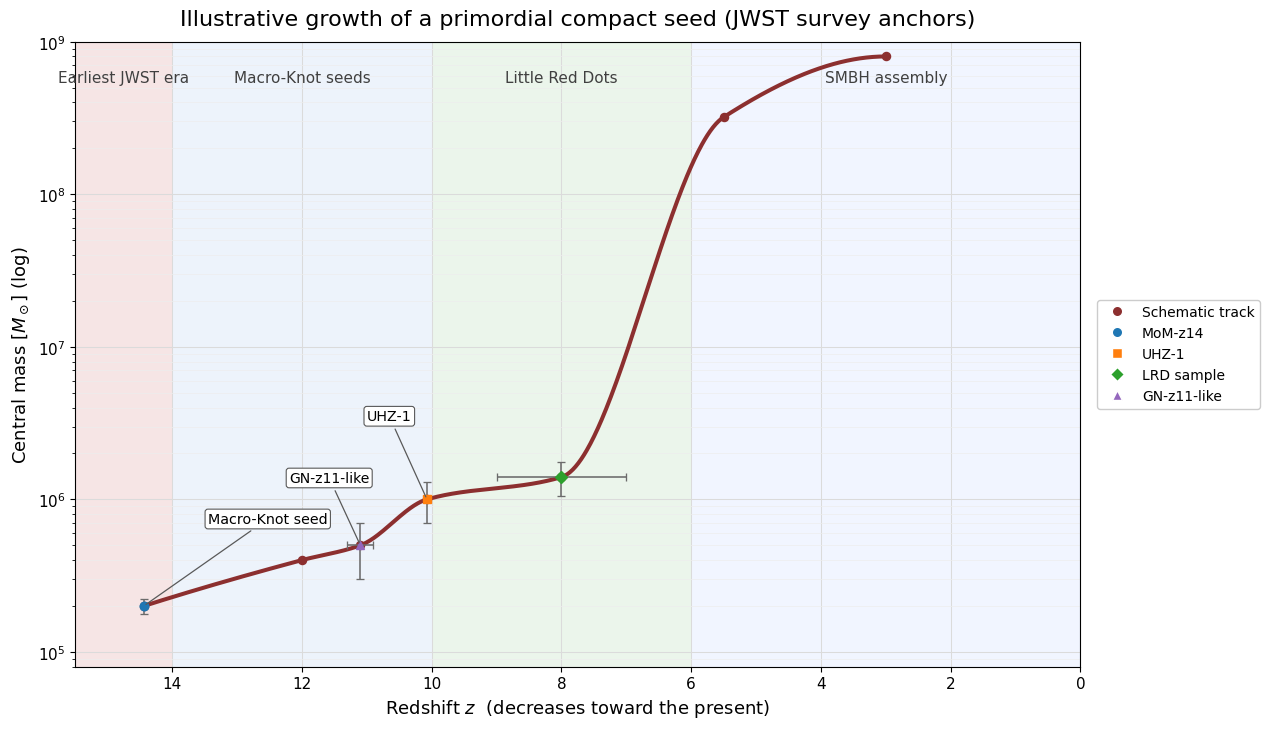

Source code (Python):

import numpy as np
import matplotlib.pyplot as plt
from scipy.interpolate import PchipInterpolator
from matplotlib.lines import Line2D

plt.style.use('default')
fig, ax = plt.subplots(figsize=(12.8, 7.4), facecolor='white')
ax.set_facecolor('white')

z_pts = np.array([3.0, 5.5, 8.0, 10.073, 11.1, 12.0, 14.44], dtype=float)
m_pts = np.array([8.0e8, 3.2e8, 1.4e6, 1.0e6, 5.0e5, 4.0e5, 2.0e5], dtype=float)
order = np.argsort(z_pts)
z_sorted = z_pts[order]
m_sorted = m_pts[order]
interp = PchipInterpolator(z_sorted, np.log10(m_sorted))
z_curve = np.linspace(z_sorted.min(), z_sorted.max(), 800)
m_curve = 10**interp(z_curve)

for x0, x1, c, label in [
    (14.0, 15.5, '#f4dede', 'Earliest JWST era'),
    (10.0, 14.0, '#e8f0fa', 'Macro-Knot seeds'),
    (6.0, 10.0, '#e6f3e6', 'Little Red Dots'),
    (0.0, 6.0, '#eef3ff', 'SMBH assembly')
]:
    ax.axvspan(x0, x1, color=c, alpha=0.78, lw=0, zorder=0)
    ax.text((x0+x1)/2, 0.955, label, transform=ax.get_xaxis_transform(), ha='center', va='top', fontsize=11.0, color='0.25')

ax.plot(z_curve, m_curve, color='#8c2f2f', lw=2.9, zorder=3)
ax.scatter(z_pts, m_pts, s=34, color='#8c2f2f', zorder=5)

obs = {
    'MoM-z14': {'z': 14.44, 'zerr': 0.02, 'y': 2.0e5, 'yerr': 0.22e5, 'c':'#1f77b4', 'm':'o'},
    'UHZ-1': {'z': 10.073, 'zerr': 0.002, 'y': 1.0e6, 'yerr': 0.30e6, 'c':'#ff7f0e', 'm':'s'},
    'LRD sample': {'z': 8.0, 'zerr': 1.0, 'y': 1.4e6, 'yerr': 0.35e6, 'c':'#2ca02c', 'm':'D'},
    'GN-z11-like': {'z': 11.1, 'zerr': 0.2, 'y': 5.0e5, 'yerr': 2.0e5, 'c':'#9467bd', 'm':'^'}
}
for d in obs.values():
    ax.errorbar(d['z'], d['y'], xerr=d['zerr'], yerr=d['yerr'], fmt=d['m'], color=d['c'], ecolor='0.42', elinewidth=1.15, capsize=3, capthick=0.95, markersize=6.2, zorder=6)

ax.annotate('Macro-Knot seed', xy=(14.44, 2.0e5), xytext=(13.45, 7.0e5), arrowprops=dict(arrowstyle='-', color='0.35', lw=0.9), fontsize=10.3, bbox=dict(boxstyle='round,pad=0.2', fc='white', ec='0.35', lw=0.8), zorder=7)
ax.annotate('UHZ-1', xy=(10.073, 1.0e6), xytext=(11.0, 3.3e6), arrowprops=dict(arrowstyle='-', color='0.35', lw=0.9), fontsize=10.3, bbox=dict(boxstyle='round,pad=0.2', fc='white', ec='0.35', lw=0.8), zorder=7)
ax.annotate('GN-z11-like', xy=(11.1, 5.0e5), xytext=(12.2, 1.3e6), arrowprops=dict(arrowstyle='-', color='0.35', lw=0.9), fontsize=10.1, bbox=dict(boxstyle='round,pad=0.2', fc='white', ec='0.35', lw=0.8), zorder=7)

ax.set_yscale('log')
ax.set_xlim(15.5, 0.0)
ax.set_ylim(8e4, 1e9)
ax.set_xlabel('Redshift $z$  (decreases toward the present)', fontsize=13)
ax.set_ylabel(r'Central mass [$M_\odot$] (log)', fontsize=13)
ax.set_title('Illustrative growth of a primordial compact seed (JWST survey anchors)', fontsize=16, pad=12)
ax.grid(True, which='major', color='0.86', lw=0.75)
ax.grid(True, which='minor', color='0.93', lw=0.5)
ax.tick_params(labelsize=11)

legend_elements = [
    Line2D([0],[0], marker='o', color='w', label='Schematic track', markerfacecolor='#8c2f2f', markersize=7.5),
    Line2D([0],[0], marker='o', color='w', label='MoM-z14', markerfacecolor='#1f77b4', markersize=7.5),
    Line2D([0],[0], marker='s', color='w', label='UHZ-1', markerfacecolor='#ff7f0e', markersize=7.5),
    Line2D([0],[0], marker='D', color='w', label='LRD sample', markerfacecolor='#2ca02c', markersize=7.5),
    Line2D([0],[0], marker='^', color='w', label='GN-z11-like', markerfacecolor='#9467bd', markersize=7.5)
]
ax.legend(handles=legend_elements, loc='center left', bbox_to_anchor=(1.01, 0.5), frameon=True, framealpha=1.0, facecolor='white', edgecolor='0.8', fontsize=10.0)

plt.tight_layout()
out='fig_MacroKnot_LRD_SMBH_time.py'
plt.savefig('fig_MacroKnot_LRD_SMBH_time.png', dpi=220, bbox_inches='tight', facecolor=fig.get_facecolor())
plt.close(fig)
